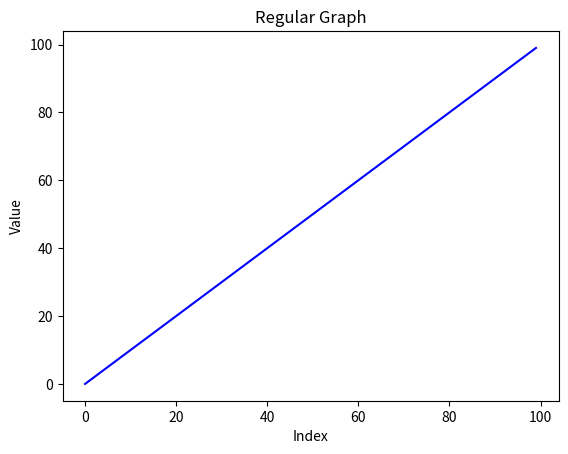

Python code for this plot:
from matplotlib import pyplot as py
import time as time
# simple array insertion with time
start = time.time()
array = []
for x in range(100):
    array.append(x)

end = time.time()
totaltime = end-start
print(totaltime)
py.plot(array, c='blue')
py.title("Regular Graph")
py.xlabel("Index")
py.ylabel("Value")

py.show()
